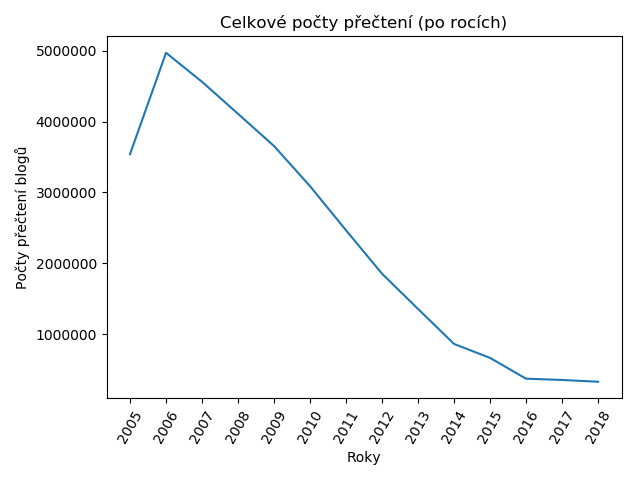

Values plotted in this chart, from the file beside it:
2005; 3539783
2006; 4968610
2007; 4559587
2008; 4108183
2009; 3654351
2010; 3088193
2011; 2466136
2012; 1853962
2013; 1357659
2014; 864513
2015; 667715
2016; 374989
2017; 357088
2018; 331938
